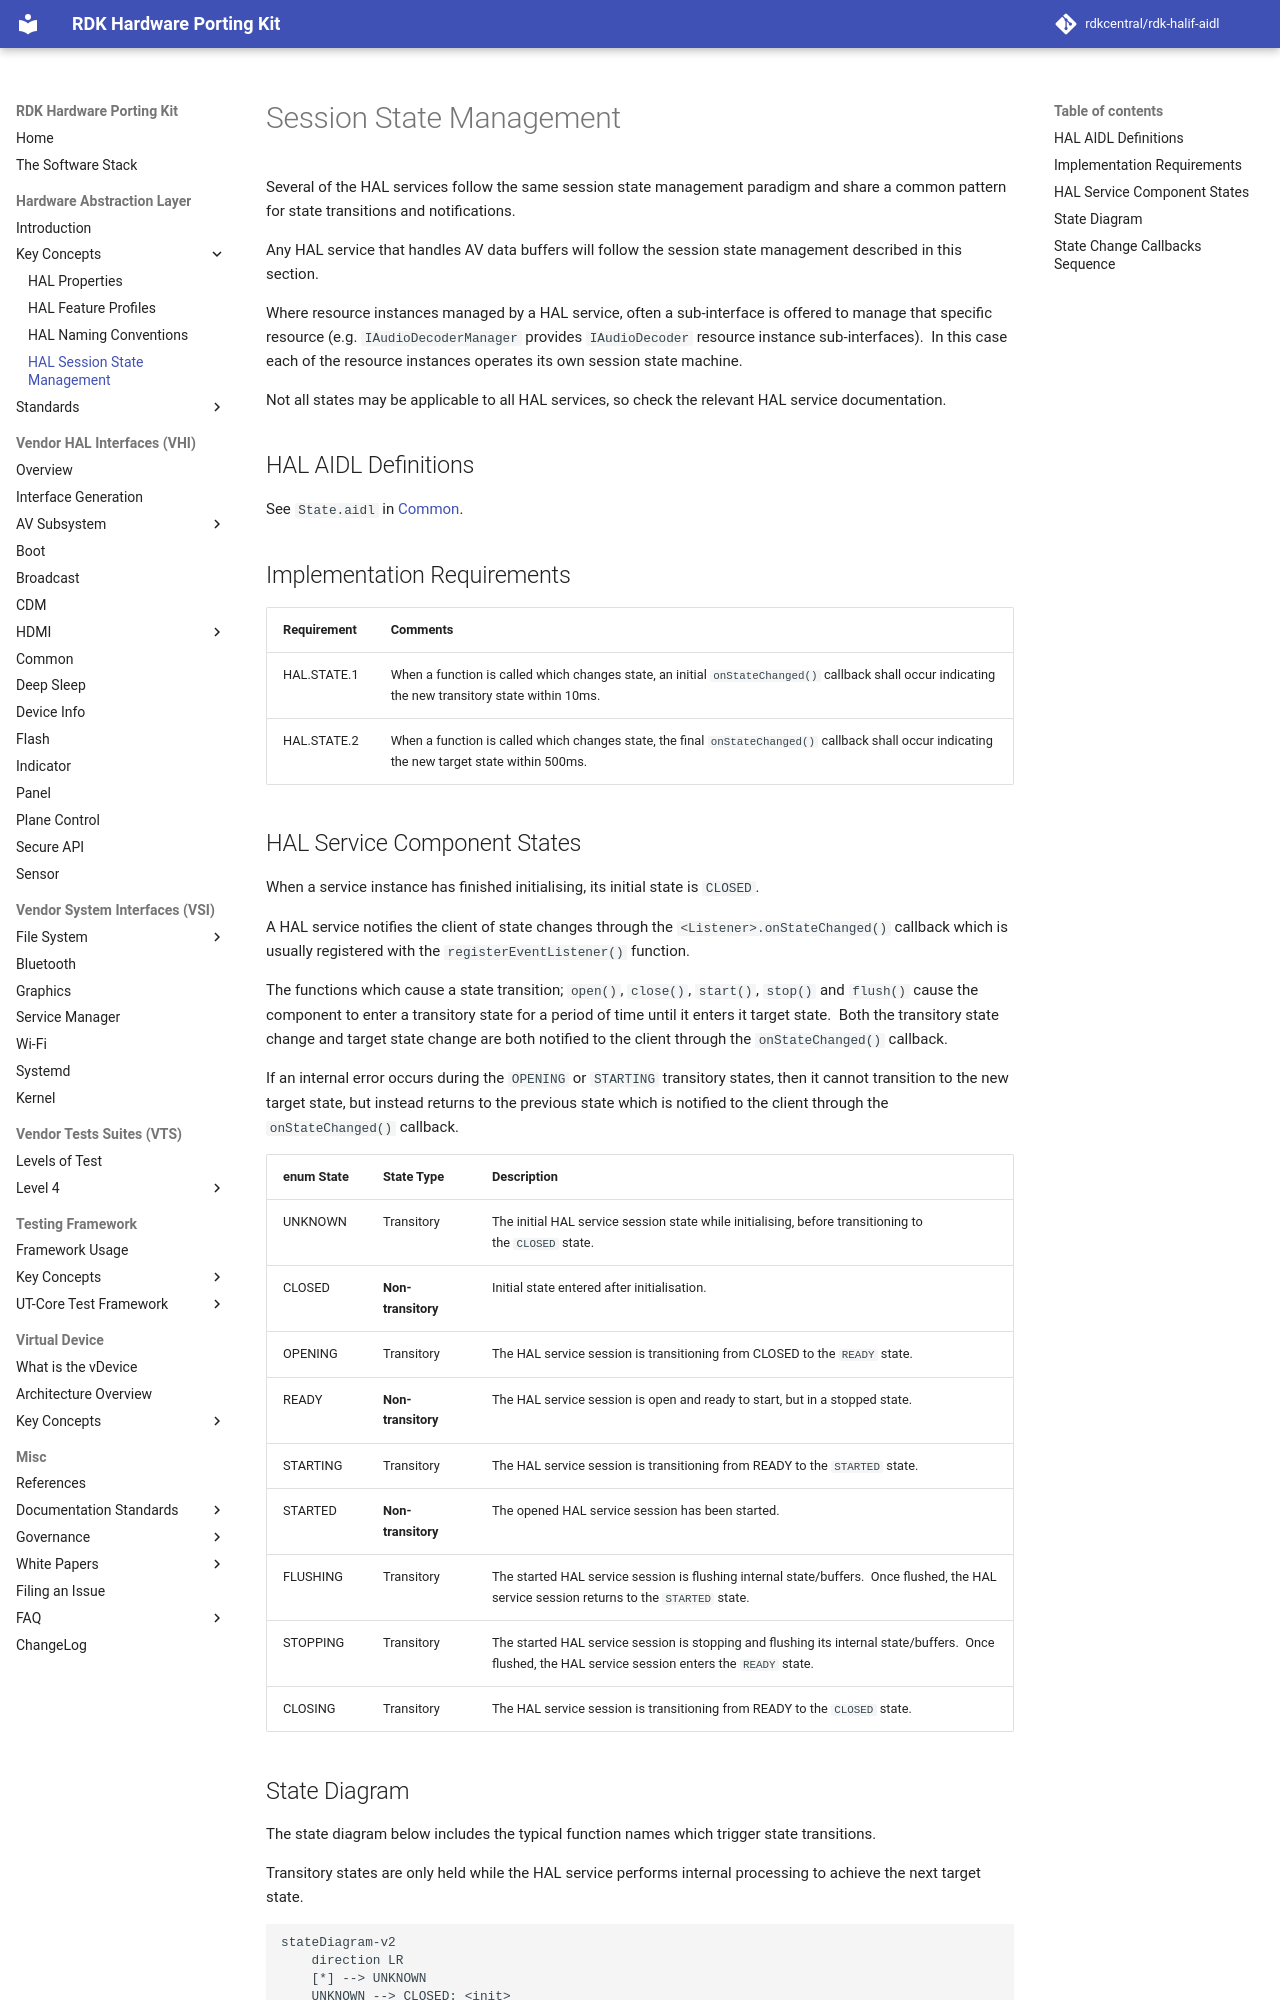

repository: rdkcentral/rdk-halif-aidl · page: 0.11.0/halif/key_concepts/hal/hal_session_state_management/index.html · generator: mkdocs

# Session State Management

Several of the HAL services follow the same session state management paradigm and share a common pattern for state transitions and notifications.

Any HAL service that handles AV data buffers will follow the session state management described in this section.

Where resource instances managed by a HAL service, often a sub-interface is offered to manage that specific resource (e.g. `IAudioDecoderManager` provides `IAudioDecoder` resource instance sub-interfaces).  In this case each of the resource instances operates its own session state machine.

Not all states may be applicable to all HAL services, so check the relevant HAL service documentation.

!!! tip "Companion page"
    This page describes the session state machine once a client holds a session.
    For how a resource comes into existence, is initialised, releases power, and
    behaves across service teardown, suspend/resume and bootloader handover, see
    [HAL Resource Lifecycle](hal_resource_lifecycle.md).

## HAL AIDL Definitions

See `State.aidl` in [Common](https://github.com/rdkcentral/rdk-halif-aidl/common/current/com/rdk/hal/State.aidl).

## Implementation Requirements

| Requirement | Comments |
|---|---|
| HAL.STATE.1 | When a function is called which changes state, an initial `onStateChanged()` callback shall occur indicating the new transitory state within 10ms. |
| HAL.STATE.2 | When a function is called which changes state, the final `onStateChanged()` callback shall occur indicating the new target state within 500ms. |

## HAL Service Component States

When a service instance has finished initialising, its initial state is `CLOSED`.

A HAL service notifies the client of state changes through the `<Listener>.onStateChanged()` callback which is usually registered with the `registerEventListener()` function.

The functions which cause a state transition; `open()`, `close()`, `start()`, `stop()` and `flush()` cause the component to enter a transitory state for a period of time until it enters it target state.  Both the transitory state change and target state change are both notified to the client through the `onStateChanged()` callback.

If an internal error occurs during the `OPENING` or `STARTING` transitory states, then it cannot transition to the new target state, but instead returns to the previous state which is notified to the client through the `onStateChanged()` callback.

| enum State | State Type | Description |
|---|---|---|
| UNKNOWN | Transitory | The initial HAL service session state while initialising, before transitioning to the `CLOSED` state. |
| CLOSED | **Non-transitory** | Initial state entered after initialisation. |
| OPENING | Transitory | The HAL service session is transitioning from CLOSED to the `READY` state. |
| READY | **Non-transitory**  | The HAL service session is open and ready to start, but in a stopped state. |
| STARTING | Transitory | The HAL service session is transitioning from READY to the `STARTED` state. |
| STARTED | **Non-transitory**  | The opened HAL service session has been started. |
| FLUSHING | Transitory | The started HAL service session is flushing internal state/buffers.  Once flushed, the HAL service session returns to the `STARTED` state. |
| STOPPING | Transitory | The started HAL service session is stopping and flushing its internal state/buffers.  Once flushed, the HAL service session enters the `READY` state. |
| CLOSING | Transitory | The HAL service session is transitioning from READY to the `CLOSED` state. |
